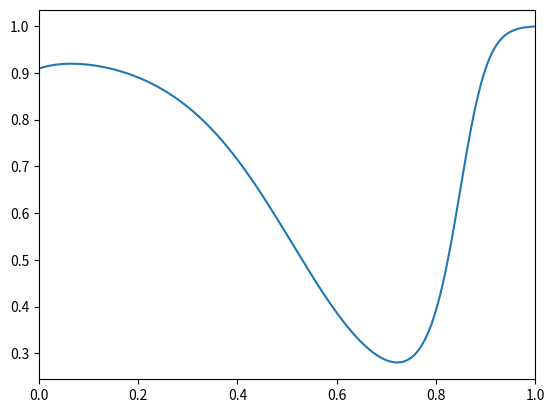

The matplotlib source for this figure: (Note: this script raises an exception after producing the figure.)
#!/usr/bin/env python

# trying to estimate the likelihood of independent sets in the k-local model

import matplotlib.pyplot as plt
import numpy as np
import scipy


def binom(n, k):
    return scipy.special.comb(n, k)


def edge_probability(n, k):
    ret = 0
    p = 2 * k / (3 * n)
    for j in range(1, k + 1, 2):
        ret += binom(k, j) * (p**j) * ((1 - p) ** (k - j))
    return ret


def no_edge(n, k, num_vertices):
    p = edge_probability(n, k)
    return (1 - p) ** num_vertices


# 4 set has at least one independent vertex
def g(n, k):
    p = edge_probability(n, k)
    p_ = 1 - p
    a = 4 * (p_**3) * (p**3 + 3 * p**2 * p_)  # only one independent
    b = binom(4, 2) * p * p_**5
    c = p_ ** binom(4, 2)  # three independent -> all independent
    return a + b + c


# 4 set has claw upper bound
def c(n, k):
    p = edge_probability(n, k)
    return 4 * (p**3) * (1 - p) ** 3


def f(n, k, num_vertices):
    # return 1 - binom(num_vertices, 4) * (1 - g(n, k))
    return 1 - binom(num_vertices, 4) * c(n, k)


def lim_exp_simp_clique(n, p, k_max):
    ret = 0
    for k in range(1, k_max + 1):
        # ret += binom(n, k) * p ** (binom(k, 2) + k * binom((n - k) * p, 2))
        neigh = 0
        for l in range(0, n - k + 1):
            neigh += (
                binom(n - k, l) * p**l * ((1 - p) ** (n - k - l)) * p ** binom(l, 2)
            )
        ret += binom(n, k) * p ** binom(k, 2) * neigh**k
    return ret


def lim_exp_claws(n, p):
    return binom(n, 4) * 4 * (p**3) * (1 - p) ** 3


def lower_simp_clique(n, p, k_max):
    return max(0, u(lim_exp_simp_clique(n, p, k_max)))


def upper_simp_clique(n, p, k_max):
    # return min(1, lim_exp_simp_clique(n, p, k_max))  # does strange things here
    return lim_exp_simp_clique(n, p, k_max)


def lower_not_claws(n, p):
    return max(0, 1 - lim_exp_claws(n, p))


def upper_not_claws(n, p):
    # return min(1, v(lim_exp_claws(n, p)))  # does strange things here
    return v(lim_exp_claws(n, p))


def u(x):
    return 1 / (1 + 1 / x)


def v(x):
    return 1 / (1 + x)


np_no_edge = np.vectorize(no_edge)
np_f = np.vectorize(f)

np_lower_simp_clique = np.vectorize(lower_simp_clique)
np_upper_simp_clique = np.vectorize(upper_simp_clique)
np_lower_not_claws = np.vectorize(lower_not_claws)
np_upper_not_claws = np.vectorize(upper_not_claws)
np_lim_exp_simp_clique = np.vectorize(lim_exp_simp_clique)


def main():
    fig = plt.figure()
    gs = fig.add_gridspec(1, 1)
    ax = fig.add_subplot(gs[0, 0])

    n = 40
    k = 2

    # print(edge_probability(n, k))
    # print(c(n, k))
    # print(binom(10, 4))

    eps = 0.00000000001
    xlim = 0.06
    # factor =0.000000000000000000000001
    factor = 1
    d = factor * np.linspace(eps, xlim - eps, 3000)
    num_vertices = d * 3**k * binom(n, k)

    # print(num_vertices)

    # y = np_f(n, k, num_vertices)
    # c = 0.5
    # last1 = 0
    # for i, x in enumerate(y):
    #     if x > 1 - c:
    #         last1 = num_vertices[i]
    #     else:
    #         break
    # print(last1)

    # ax.plot(d, np_f(n, k, num_vertices))
    # ax.plot(num_vertices, np_f(n, k, num_vertices))
    # ax.plot(d, num_vertices)

    # n = 20
    # kmax = n
    # x = np.linspace(0, 1, 50)
    # # ax.plot(x, np_lower_not_claws(n, x), label="lower not claws")
    # ax.plot(x, np_upper_not_claws(n, x), label="upper not claws")
    # # ax.plot(x, np_lower_simp_clique(n, x, kmax), label="lower simplicial clique")
    # ax.plot(x, np_upper_simp_clique(n, x, kmax), label="upper simplicial clique")
    # # ax.plot(x, np_lower_not_claws(n, x) * np_lower_simp_clique(n, x, kmax), label="lower")
    # ax.plot(x, np_upper_not_claws(n, x) * np_upper_simp_clique(n, x, kmax), label="upper")

    print(binom(1, 2))

    n = 10
    kmax = n
    x = np.linspace(0, 1, 1000)
    y = u(np_lim_exp_simp_clique(n, x, kmax))
    # y = np_lim_exp_simp_clique(n, x, 2)
    ax.plot(x, y)

    ax.set_xlim(0, 1)
    # ax.set_ylim(0, 50)

    plt.savefig("output/testing.pdf")


if __name__ == "__main__":
    main()
